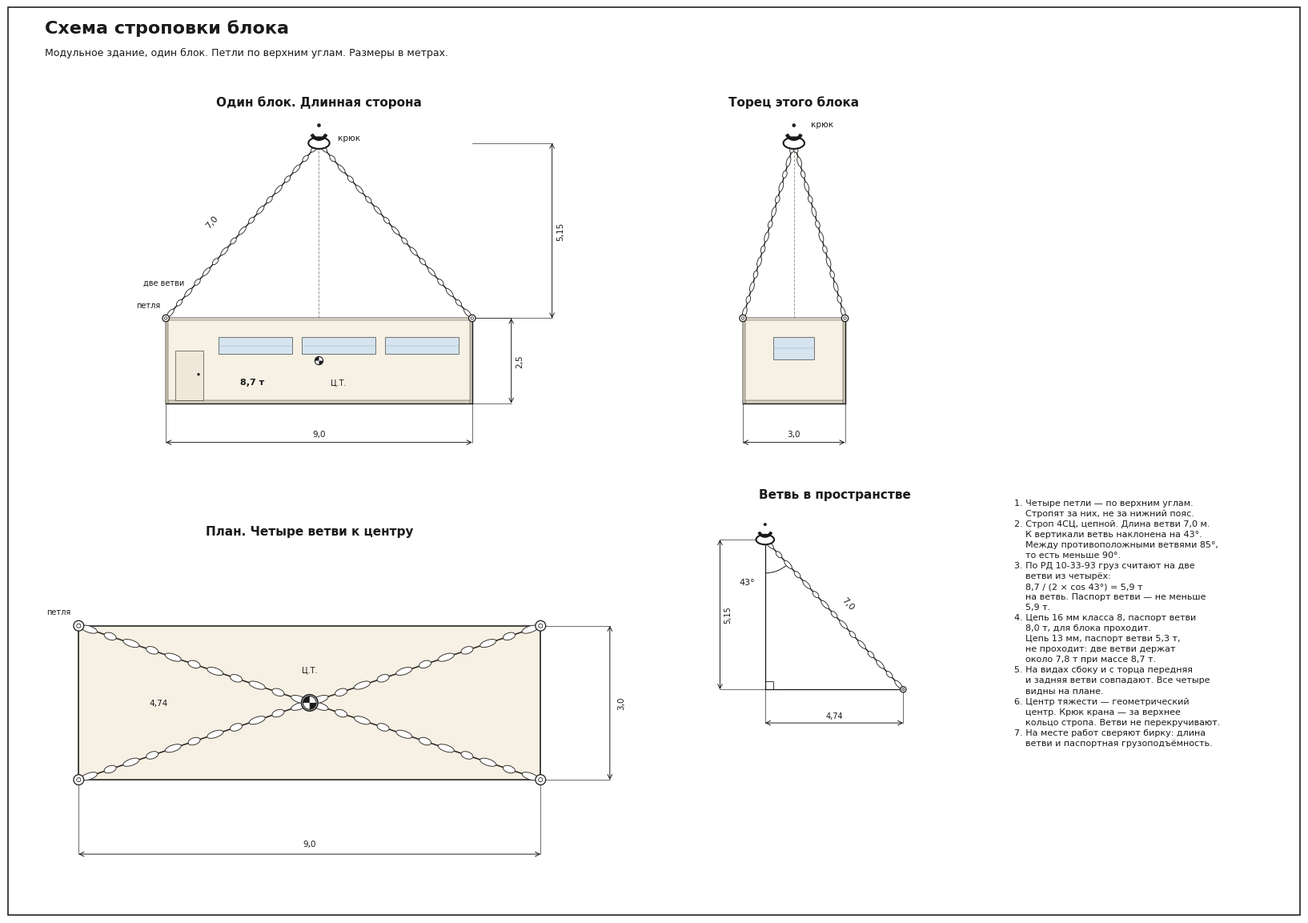

Reproduce this figure in Python. (Note: this script raises an exception after producing the figure.)
#!/usr/bin/env python3
"""ППР: схема строповки блока модульного здания."""

import math

import matplotlib.pyplot as plt
from matplotlib.patches import Arc, Circle, Ellipse, Rectangle, Wedge
from matplotlib.font_manager import FontProperties

SANS = FontProperties(fname="/usr/share/fonts/truetype/dejavu/DejaVuSans.ttf")
BOLD = FontProperties(fname="/usr/share/fonts/truetype/dejavu/DejaVuSans-Bold.ttf")

INK = "#1a1a1a"
GLASS = "#d5e4ef"
BLOCK = "#f6f1e4"
CHAIN = "#2c2824"

# Блок 3 × 9 × 2,5 м. Петли по верхним углам. Ветвь 7,0 м.
LENGTH = 9.0
WIDTH = 3.0
HEIGHT = 2.5
MASS = 8.7
BRANCH = 7.0
REACH = math.hypot(LENGTH / 2, WIDTH / 2)
ALPHA = math.asin(REACH / BRANCH)
HOOK_H = BRANCH * math.cos(ALPHA)
BRANCH_FORCE = MASS / (2 * math.cos(ALPHA))
WLL_16 = 8.0
WLL_13 = 5.3
HOLD_13 = 2 * WLL_13 * math.cos(ALPHA)


def comma(value, digits=2):
    return f"{value:.{digits}f}".replace(".", ",")


def style_ax(ax, xlim, ylim):
    ax.set_xlim(*xlim)
    ax.set_ylim(*ylim)
    ax.set_aspect("equal")
    ax.axis("off")
    ax.set_facecolor("white")


def rect(ax, x, y, w, h, **kw):
    ax.add_patch(Rectangle((x, y), w, h, **kw))


def label(ax, x, y, text, size=8, bold=False, ha="center", va="center", color=INK, z=9, rotation=0):
    ax.text(
        x, y, text, ha=ha, va=va, color=color, fontsize=size, rotation=rotation,
        fontproperties=BOLD if bold else SANS, zorder=z,
    )


def hdim(ax, x1, x2, y, text, y_from, size=7.5):
    ax.plot([x1, x1], [y_from, y], color=INK, lw=0.45, zorder=4)
    ax.plot([x2, x2], [y_from, y], color=INK, lw=0.45, zorder=4)
    ax.annotate(
        "", xy=(x2, y), xytext=(x1, y),
        arrowprops=dict(arrowstyle="<->", color=INK, lw=0.7, shrinkA=0, shrinkB=0),
        zorder=4,
    )
    label(ax, (x1 + x2) / 2, y + 0.12, text, size=size, va="bottom")


def vdim(ax, y1, y2, x, text, x_from, size=7.5):
    ax.plot([x_from, x], [y1, y1], color=INK, lw=0.45, zorder=4)
    ax.plot([x_from, x], [y2, y2], color=INK, lw=0.45, zorder=4)
    ax.annotate(
        "", xy=(x, y2), xytext=(x, y1),
        arrowprops=dict(arrowstyle="<->", color=INK, lw=0.7, shrinkA=0, shrinkB=0),
        zorder=4,
    )
    ax.text(
        x + 0.14, (y1 + y2) / 2, text, ha="left", va="center", rotation=90,
        fontsize=size, fontproperties=SANS, color=INK, zorder=9,
    )


def block_wall(ax, x, y, w, h, z=3):
    """Сплошная стена одного блока. Стойки только по углам, без членения на блоки."""
    rect(ax, x, y, w, h, fc=BLOCK, ec=INK, lw=1.05, zorder=z)
    rect(ax, x - 0.03, y + h - 0.06, w + 0.06, 0.08, fc="#e7dfd0", ec=INK, lw=0.3, zorder=z + 1)
    rect(ax, x, y, w, 0.10, fc="#d9d0be", ec=INK, lw=0.3, zorder=z + 1)
    rect(ax, x, y, 0.07, h, fc="#cfc6b4", ec=INK, lw=0.3, zorder=z + 1)
    rect(ax, x + w - 0.07, y, 0.07, h, fc="#cfc6b4", ec=INK, lw=0.3, zorder=z + 1)
    if w < 5:
        ww, wh = min(1.2, w * 0.4), h * 0.26
        gx, gy = x + (w - ww) / 2, y + h * 0.52
        rect(ax, gx, gy, ww, wh, fc=GLASS, ec=INK, lw=0.4, zorder=z + 2)
        ax.plot([gx, gx + ww], [gy + wh / 2, gy + wh / 2], color="#9bb0c0", lw=0.35, zorder=z + 3)
        return
    rect(ax, x + 0.28, y + 0.10, 0.82, h * 0.58, fc="#efe8da", ec=INK, lw=0.4, zorder=z + 2)
    ax.add_patch(Circle((x + 0.96, y + h * 0.34), 0.04, fc="#222", zorder=z + 3))
    left, right, gap, n = x + 1.55, x + w - 0.4, 0.28, 3
    ww = (right - left - gap * (n - 1)) / n
    gy, wh = y + h * 0.58, h * 0.20
    for i in range(n):
        gx = left + i * (ww + gap)
        rect(ax, gx, gy, ww, wh, fc=GLASS, ec=INK, lw=0.4, zorder=z + 2)
        ax.plot([gx, gx + ww], [gy + wh / 2, gy + wh / 2], color="#9bb0c0", lw=0.35, zorder=z + 3)


def cg_mark(ax, x, y, r=0.16):
    ax.add_patch(Circle((x, y), r, fc="white", ec=INK, lw=0.8, zorder=8))
    ax.add_patch(Wedge((x, y), r * 0.98, 90, 180, fc=INK, ec="none", zorder=8))
    ax.add_patch(Wedge((x, y), r * 0.98, 270, 360, fc=INK, ec="none", zorder=8))


def eye(ax, x, y):
    ax.add_patch(Circle((x, y), 0.10, fc="white", ec=INK, lw=0.9, zorder=7))
    ax.add_patch(Circle((x, y), 0.04, fc="none", ec=INK, lw=0.55, zorder=8))


def master_and_hook(ax, x, y):
    ax.add_patch(Ellipse((x, y), 0.62, 0.34, fc="white", ec=INK, lw=1.5, zorder=8))
    ax.add_patch(Wedge((x, y + 0.34), 0.26, 205, 335, width=0.07, fc=INK, ec=INK, zorder=8))
    ax.add_patch(Circle((x, y + 0.52), 0.055, fc="#222", zorder=9))


def draw_chain(ax, p0, p1, step=0.38):
    dx, dy = p1[0] - p0[0], p1[1] - p0[1]
    dist = math.hypot(dx, dy) or 1.0
    ang = math.degrees(math.atan2(dy, dx))
    ax.plot([p0[0], p1[0]], [p0[1], p1[1]], color=CHAIN, lw=1.15, zorder=5, solid_capstyle="round")
    n = max(5, int(dist / step))
    for i in range(n):
        t = (i + 0.5) / n
        cx = p0[0] + dx * t
        cy = p0[1] + dy * t
        if i % 2 == 0:
            w, h, turn = step * 0.78, step * 0.30, ang
        else:
            w, h, turn = step * 0.32, step * 0.58, ang + 90
        ax.add_patch(Ellipse((cx, cy), w, h, angle=turn, fc="white", ec=CHAIN, lw=0.65, zorder=6))


def draw_side(ax):
    """Длинная грань 9 м. Передняя и задняя ветви в этом виде совпадают."""
    style_ax(ax, (-1.6, 12.4), (-1.7, 9.3))
    block_wall(ax, 0, 0, LENGTH, HEIGHT)
    hook = (LENGTH / 2, HEIGHT + HOOK_H)
    ax.plot([hook[0], hook[0]], [HEIGHT, hook[1]], color="#8a8278", lw=0.6, ls=(0, (4, 2)), zorder=4)
    draw_chain(ax, (0, HEIGHT), hook)
    draw_chain(ax, (LENGTH, HEIGHT), hook)
    eye(ax, 0, HEIGHT)
    eye(ax, LENGTH, HEIGHT)
    master_and_hook(ax, *hook)
    cg_mark(ax, LENGTH / 2, HEIGHT / 2, r=0.12)
    label(ax, 4.85, 0.62, "Ц.Т.", size=7, ha="left")
    label(ax, 2.55, 0.62, f"{comma(MASS, 1)} т", size=8, bold=True)

    label(ax, 1.35, 5.35, comma(BRANCH, 1), size=8, rotation=49)
    label(ax, 0.55, 3.55, "две ветви", size=7, ha="right")
    label(ax, -0.15, HEIGHT + 0.38, "петля", size=7, ha="right")
    label(ax, hook[0] + 0.55, hook[1] + 0.15, "крюк", size=7.5, ha="left")

    hdim(ax, 0, LENGTH, -1.15, comma(LENGTH, 1), y_from=0)
    vdim(ax, 0, HEIGHT, 10.15, comma(HEIGHT, 1), x_from=LENGTH, size=7.5)
    vdim(ax, HEIGHT, hook[1], 11.35, comma(HOOK_H, 2), x_from=LENGTH, size=7.5)
    label(ax, LENGTH / 2, 8.85, "Один блок. Длинная сторона", size=11, bold=True)


def draw_end(ax):
    """Торец 3 м. Ветви длинных граней в этом виде совпадают."""
    style_ax(ax, (-1.5, 6.4), (-1.7, 9.3))
    block_wall(ax, 0, 0, WIDTH, HEIGHT)
    hook = (WIDTH / 2, HEIGHT + HOOK_H)
    ax.plot([hook[0], hook[0]], [HEIGHT, hook[1]], color="#8a8278", lw=0.6, ls=(0, (4, 2)), zorder=4)
    draw_chain(ax, (0, HEIGHT), hook)
    draw_chain(ax, (WIDTH, HEIGHT), hook)
    eye(ax, 0, HEIGHT)
    eye(ax, WIDTH, HEIGHT)
    master_and_hook(ax, *hook)
    label(ax, hook[0] + 0.5, hook[1] + 0.55, "крюк", size=7.5, ha="left")
    hdim(ax, 0, WIDTH, -1.15, comma(WIDTH, 1), y_from=0)
    label(ax, WIDTH / 2, 8.85, "Торец этого блока", size=11, bold=True)


def draw_plan(ax):
    style_ax(ax, (-1.3, 11.6), (-2.0, 5.3))
    rect(ax, 0, 0, LENGTH, WIDTH, fc=BLOCK, ec=INK, lw=1.15, zorder=3)
    center = (LENGTH / 2, WIDTH / 2)
    corners = ((0, 0), (LENGTH, 0), (0, WIDTH), (LENGTH, WIDTH))
    for corner in corners:
        draw_chain(ax, corner, center, step=0.42)
        eye(ax, *corner)
    ax.add_patch(Circle(center, 0.16, fc="white", ec=INK, lw=1.1, zorder=8))
    cg_mark(ax, center[0], center[1], r=0.13)
    label(ax, center[0], 2.15, "Ц.Т.", size=7)
    label(ax, -0.15, WIDTH + 0.28, "петля", size=7, ha="right")
    label(ax, 1.55, 1.50, comma(REACH, 2), size=7.5)
    hdim(ax, 0, LENGTH, -1.45, comma(LENGTH, 1), y_from=0)
    vdim(ax, 0, WIDTH, 10.35, comma(WIDTH, 1), x_from=LENGTH)
    label(ax, LENGTH / 2, 4.85, "План. Четыре ветви к центру", size=11, bold=True)


def draw_branch(ax):
    """Истинный треугольник ветви: не путать с углом на виде сбоку."""
    style_ax(ax, (-2.4, 6.6), (-1.8, 7.2))
    foot = (0.0, 0.0)
    hook = (0.0, HOOK_H)
    eye_pt = (REACH, 0.0)
    ax.plot([foot[0], hook[0]], [foot[1], hook[1]], color=INK, lw=0.9, zorder=4)
    ax.plot([foot[0], eye_pt[0]], [foot[1], eye_pt[1]], color=INK, lw=0.9, zorder=4)
    draw_chain(ax, eye_pt, hook, step=0.46)
    ax.plot([0.28, 0.28, 0.0], [0.0, 0.28, 0.28], color=INK, lw=0.6, zorder=5)
    eye(ax, *eye_pt)
    master_and_hook(ax, *hook)
    deg = math.degrees(ALPHA)
    arc_r = 1.15
    ax.add_patch(Arc(
        hook, 2 * arc_r, 2 * arc_r,
        theta1=-90, theta2=-90 + deg,
        ec=INK, lw=0.7, zorder=5,
    ))
    label(ax, -0.35, HOOK_H - 1.45, f"{deg:.0f}°", size=8, ha="right")
    vdim(ax, 0, HOOK_H, -1.55, comma(HOOK_H, 2), x_from=0, size=7)
    hdim(ax, 0, REACH, -1.15, comma(REACH, 2), y_from=0, size=7)
    label(ax, 2.85, 2.95, comma(BRANCH, 1), size=8, rotation=-47)
    label(ax, 2.4, 6.7, "Ветвь в пространстве", size=11, bold=True)


def main():
    fig = plt.figure(figsize=(16.54, 11.69), dpi=160, facecolor="white")
    fig.text(
        0.04, 0.972, "Схема строповки блока",
        ha="left", va="top", fontsize=16, fontproperties=BOLD, color=INK,
    )
    fig.text(
        0.04, 0.942,
        "Модульное здание, один блок. Петли по верхним углам. Размеры в метрах.",
        ha="left", va="top", fontsize=9, fontproperties=SANS, color=INK,
    )

    draw_side(fig.add_axes([0.02, 0.50, 0.50, 0.40]))
    draw_end(fig.add_axes([0.52, 0.50, 0.22, 0.40]))
    draw_plan(fig.add_axes([0.015, 0.04, 0.50, 0.42]))
    draw_branch(fig.add_axes([0.50, 0.20, 0.26, 0.28]))

    deg = math.degrees(ALPHA)
    notes = (
        f"1. Четыре петли — по верхним углам.\n"
        f"    Стропят за них, не за нижний пояс.\n"
        f"2. Строп 4СЦ, цепной. Длина ветви {comma(BRANCH, 1)} м.\n"
        f"    К вертикали ветвь наклонена на {deg:.0f}°.\n"
        f"    Между противоположными ветвями {2 * deg:.0f}°,\n"
        f"    то есть меньше 90°.\n"
        f"3. По РД 10-33-93 груз считают на две\n"
        f"    ветви из четырёх:\n"
        f"    {comma(MASS, 1)} / (2 × cos {deg:.0f}°) = {comma(BRANCH_FORCE, 1)} т\n"
        f"    на ветвь. Паспорт ветви — не меньше\n"
        f"    {comma(BRANCH_FORCE, 1)} т.\n"
        f"4. Цепь 16 мм класса 8, паспорт ветви\n"
        f"    {comma(WLL_16, 1)} т, для блока проходит.\n"
        f"    Цепь 13 мм, паспорт ветви {comma(WLL_13, 1)} т,\n"
        f"    не проходит: две ветви держат\n"
        f"    около {comma(HOLD_13, 1)} т при массе {comma(MASS, 1)} т.\n"
        f"5. На видах сбоку и с торца передняя\n"
        f"    и задняя ветви совпадают. Все четыре\n"
        f"    видны на плане.\n"
        f"6. Центр тяжести — геометрический\n"
        f"    центр. Крюк крана — за верхнее\n"
        f"    кольцо стропа. Ветви не перекручивают.\n"
        f"7. На месте работ сверяют бирку: длина\n"
        f"    ветви и паспортная грузоподъёмность."
    )
    fig.text(
        0.772, 0.46, notes, ha="left", va="top", fontsize=8.0,
        fontproperties=SANS, color=INK, linespacing=1.38,
    )

    fig.add_artist(Rectangle(
        (0.012, 0.015), 0.976, 0.97, transform=fig.transFigure,
        fill=False, edgecolor=INK, lw=1.15,
    ))
    fig.savefig("/workspace/ppr/skhema-stropovki.png", dpi=160, facecolor="white")
    fig.savefig("/workspace/ppr/skhema-stropovki.pdf", facecolor="white")
    print(
        f"alpha={math.degrees(ALPHA):.2f} H={HOOK_H:.3f} R={REACH:.3f} "
        f"S={BRANCH_FORCE:.3f} hold13={HOLD_13:.3f}"
    )


if __name__ == "__main__":
    main()
